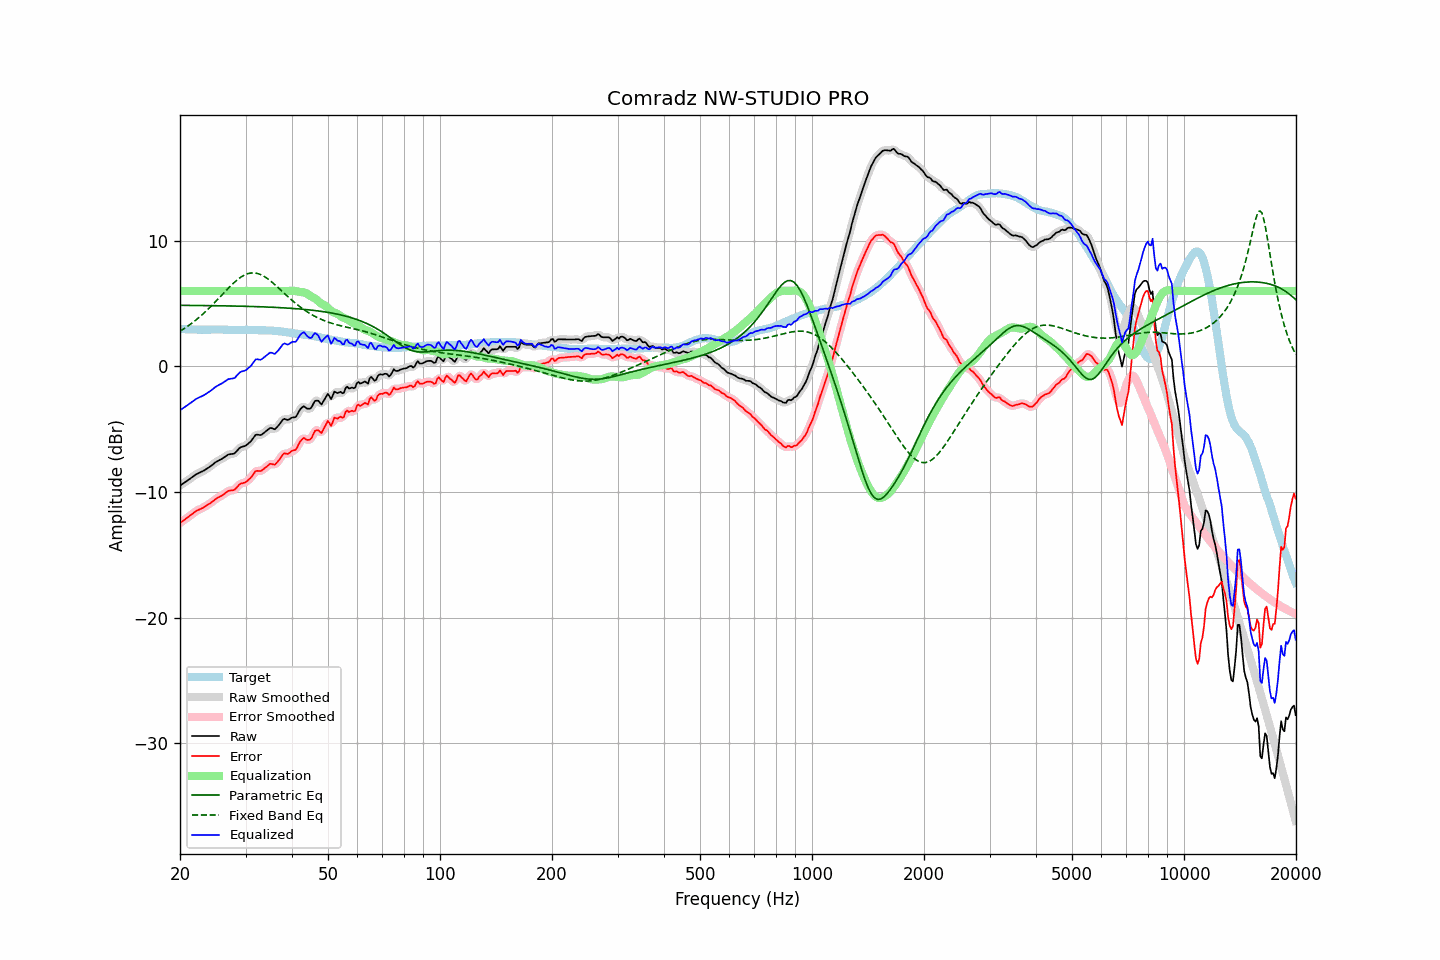

The table this chart was drawn from, first rows:
frequency, raw, error, smoothed, error_smoothed, equalization, parametric_eq, fixed_band_eq, equalized_raw, equalized_smoothed, target
20.00, -9.50, -12.47, -9.49, -12.47, 6.00, 4.86, 2.79, -3.50, -3.49, 2.97
20.20, -9.41, -12.37, -9.41, -12.38, 6.00, 4.85, 2.87, -3.41, -3.41, 2.96
20.40, -9.33, -12.29, -9.33, -12.29, 6.00, 4.85, 2.95, -3.33, -3.33, 2.96
20.61, -9.24, -12.19, -9.24, -12.19, 6.00, 4.85, 3.04, -3.24, -3.24, 2.95
20.81, -9.16, -12.10, -9.15, -12.10, 6.00, 4.85, 3.12, -3.16, -3.15, 2.94
21.02, -9.07, -12.00, -9.06, -12.00, 6.00, 4.85, 3.21, -3.07, -3.06, 2.93
21.23, -8.97, -11.90, -8.97, -11.91, 6.00, 4.85, 3.30, -2.97, -2.97, 2.93
21.44, -8.88, -11.82, -8.87, -11.81, 6.00, 4.85, 3.40, -2.88, -2.87, 2.94
21.66, -8.78, -11.71, -8.78, -11.71, 6.00, 4.85, 3.49, -2.78, -2.78, 2.93
21.87, -8.69, -11.62, -8.69, -11.62, 6.00, 4.85, 3.59, -2.69, -2.69, 2.93
22.09, -8.60, -11.52, -8.60, -11.53, 6.00, 4.84, 3.70, -2.60, -2.60, 2.92
22.31, -8.54, -11.46, -8.54, -11.46, 6.00, 4.84, 3.80, -2.54, -2.54, 2.92
22.54, -8.48, -11.39, -8.48, -11.40, 6.00, 4.84, 3.91, -2.48, -2.48, 2.91
22.76, -8.42, -11.34, -8.42, -11.34, 6.00, 4.84, 4.02, -2.42, -2.42, 2.92
22.99, -8.36, -11.28, -8.35, -11.27, 6.00, 4.84, 4.13, -2.36, -2.35, 2.92
23.22, -8.29, -11.20, -8.29, -11.20, 6.00, 4.84, 4.25, -2.29, -2.29, 2.91
23.45, -8.21, -11.12, -8.21, -11.12, 6.00, 4.84, 4.37, -2.21, -2.21, 2.91
23.69, -8.13, -11.04, -8.13, -11.04, 6.00, 4.83, 4.49, -2.13, -2.13, 2.91
23.92, -8.05, -10.96, -8.04, -10.96, 6.00, 4.83, 4.61, -2.05, -2.04, 2.91
24.16, -7.96, -10.88, -7.96, -10.88, 6.00, 4.83, 4.74, -1.96, -1.96, 2.92
24.40, -7.86, -10.79, -7.86, -10.79, 6.00, 4.83, 4.87, -1.86, -1.86, 2.93
24.65, -7.76, -10.69, -7.75, -10.69, 6.00, 4.83, 5.00, -1.76, -1.75, 2.93
24.89, -7.65, -10.58, -7.66, -10.59, 6.00, 4.82, 5.13, -1.65, -1.66, 2.93
25.14, -7.57, -10.49, -7.57, -10.49, 6.00, 4.82, 5.27, -1.57, -1.57, 2.92
25.39, -7.50, -10.42, -7.50, -10.42, 6.00, 4.82, 5.40, -1.50, -1.50, 2.92
25.65, -7.43, -10.35, -7.43, -10.35, 6.00, 4.82, 5.54, -1.43, -1.43, 2.92
25.91, -7.37, -10.29, -7.36, -10.28, 6.00, 4.82, 5.67, -1.37, -1.36, 2.92
26.16, -7.28, -10.20, -7.28, -10.20, 6.00, 4.81, 5.81, -1.28, -1.28, 2.92
26.43, -7.20, -10.11, -7.19, -10.11, 6.00, 4.81, 5.94, -1.20, -1.19, 2.91
26.69, -7.11, -10.02, -7.10, -10.01, 6.00, 4.81, 6.08, -1.11, -1.10, 2.91
26.96, -7.02, -9.92, -7.04, -9.94, 6.00, 4.81, 6.21, -1.02, -1.04, 2.90
27.23, -7.00, -9.89, -7.00, -9.89, 6.00, 4.81, 6.34, -1.00, -1.00, 2.89
27.50, -6.98, -9.87, -6.98, -9.88, 6.00, 4.80, 6.47, -0.98, -0.98, 2.89
27.77, -6.97, -9.86, -6.96, -9.86, 6.00, 4.80, 6.59, -0.97, -0.96, 2.89
28.05, -6.93, -9.82, -6.90, -9.79, 6.00, 4.80, 6.71, -0.93, -0.90, 2.89
28.33, -6.79, -9.68, -6.79, -9.68, 6.00, 4.79, 6.82, -0.79, -0.79, 2.89
28.62, -6.65, -9.53, -6.65, -9.54, 6.00, 4.79, 6.92, -0.65, -0.65, 2.88
28.90, -6.51, -9.40, -6.52, -9.41, 6.00, 4.79, 7.02, -0.51, -0.52, 2.89
29.19, -6.43, -9.32, -6.44, -9.34, 6.00, 4.79, 7.11, -0.43, -0.44, 2.89
29.48, -6.40, -9.30, -6.39, -9.29, 6.00, 4.78, 7.19, -0.40, -0.39, 2.90
29.78, -6.36, -9.26, -6.35, -9.26, 6.00, 4.78, 7.26, -0.36, -0.35, 2.90
30.08, -6.30, -9.21, -6.29, -9.20, 6.00, 4.78, 7.31, -0.30, -0.29, 2.91
30.38, -6.20, -9.10, -6.20, -9.11, 6.00, 4.77, 7.37, -0.20, -0.20, 2.90
30.68, -6.09, -8.99, -6.10, -9.00, 6.00, 4.77, 7.40, -0.09, -0.10, 2.90
30.99, -5.98, -8.87, -5.96, -8.86, 6.00, 4.77, 7.43, 0.02, 0.04, 2.89
31.30, -5.81, -8.70, -5.80, -8.69, 6.00, 4.76, 7.43, 0.19, 0.20, 2.89
31.61, -5.64, -8.53, -5.63, -8.52, 6.00, 4.76, 7.44, 0.36, 0.37, 2.89
31.93, -5.46, -8.34, -5.50, -8.39, 6.00, 4.75, 7.42, 0.54, 0.50, 2.88
32.24, -5.44, -8.32, -5.45, -8.33, 6.00, 4.75, 7.40, 0.56, 0.55, 2.88
32.57, -5.46, -8.33, -5.45, -8.32, 6.00, 4.74, 7.36, 0.54, 0.55, 2.87
32.89, -5.48, -8.34, -5.45, -8.32, 6.00, 4.74, 7.31, 0.52, 0.55, 2.86
33.22, -5.42, -8.28, -5.41, -8.27, 6.00, 4.74, 7.25, 0.58, 0.59, 2.86
33.55, -5.32, -8.18, -5.33, -8.19, 6.00, 4.73, 7.18, 0.68, 0.67, 2.86
33.89, -5.22, -8.08, -5.22, -8.08, 6.00, 4.73, 7.10, 0.78, 0.78, 2.86
34.23, -5.12, -7.97, -5.11, -7.96, 6.00, 4.72, 7.02, 0.88, 0.89, 2.85
34.57, -5.02, -7.87, -5.01, -7.86, 6.00, 4.72, 6.93, 0.98, 0.99, 2.85
34.92, -4.91, -7.75, -4.94, -7.79, 6.00, 4.71, 6.83, 1.09, 1.06, 2.84
35.27, -4.92, -7.77, -4.94, -7.79, 6.00, 4.70, 6.72, 1.08, 1.06, 2.85
35.62, -4.97, -7.80, -4.96, -7.80, 6.00, 4.70, 6.61, 1.03, 1.04, 2.83
35.97, -5.02, -7.84, -4.96, -7.79, 6.00, 4.69, 6.50, 0.98, 1.04, 2.82
... 635 more rows
